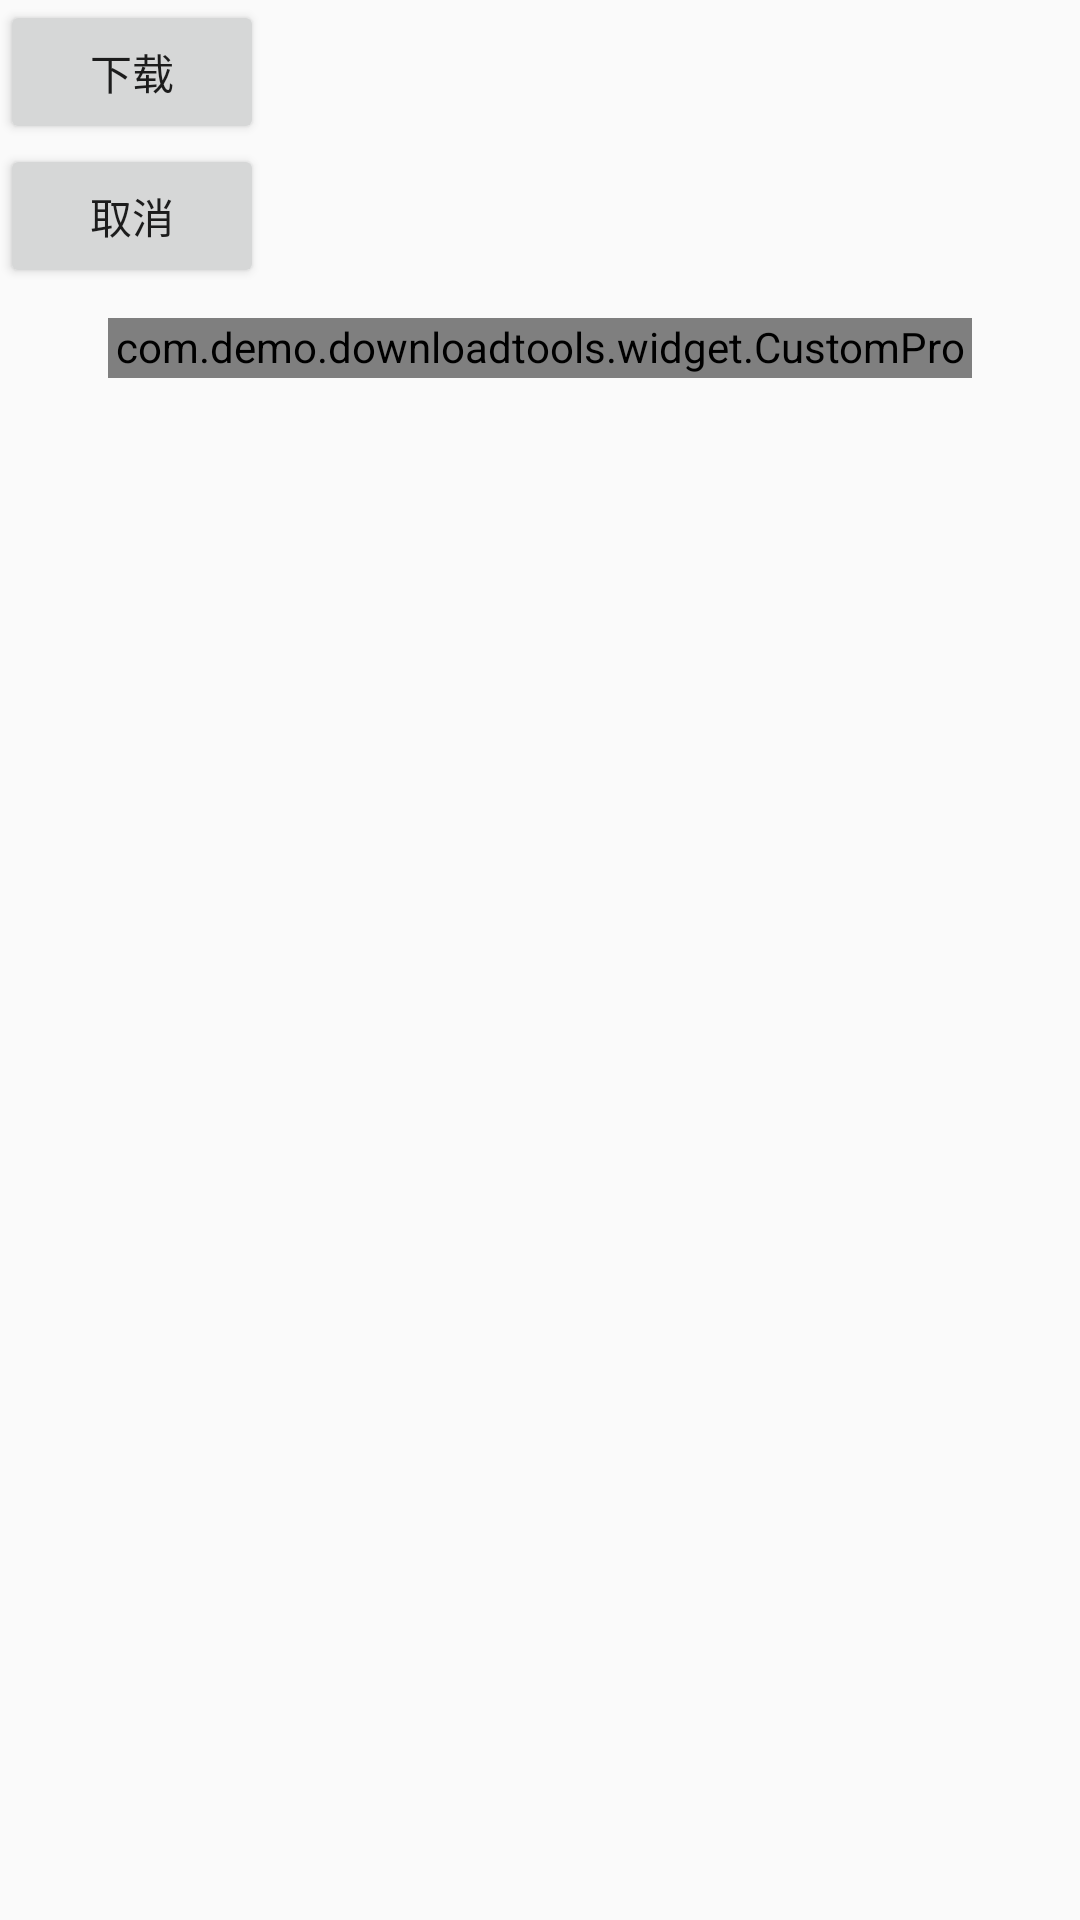

Produce the Android XML layout that renders to this screen, including the resource entries it uses.
<!-- AndroidManifest.xml: application theme AppTheme -->
<!-- res/layout/activity_download_apk.xml -->
<?xml version="1.0" encoding="utf-8"?>
<LinearLayout xmlns:android="http://schemas.android.com/apk/res/android"
              xmlns:app="http://schemas.android.com/apk/res-auto"
              android:layout_width="match_parent"
              android:layout_height="match_parent"
              android:orientation="vertical">
    <Button
        android:id="@+id/bt_download"
        android:layout_width="wrap_content"
        android:layout_height="wrap_content"
        android:text="下载"/>

    <Button
        android:id="@+id/bt_cancel"
        android:layout_width="wrap_content"
        android:layout_height="wrap_content"
        android:text="取消"/>

    <com.demo.downloadtools.widget.CustomProgressBar
        android:id="@+id/btn_confirm"
        style="@style/Widget.AppCompat.ProgressBar.Horizontal"
        android:layout_width="match_parent"
        android:layout_height="20dp"
        android:max="1000"
        app:text="更新进度"
        android:textColor="#FFFFFFFF"
        android:textSize="14sp"
        android:layout_marginBottom="26dp"
        android:layout_marginLeft="36dp"
        android:layout_marginRight="36dp"
        android:layout_marginTop="10dp"
        android:progress="100"
        app:textSize="16sp"
        android:progressDrawable="@drawable/purple_btn_bg"
    />

</LinearLayout>
<!-- resources referenced by this layout -->
<resources>
  <!-- drawable purple_btn_bg (drawable) -->
  <?xml version="1.0" encoding="utf-8"?>
  <selector xmlns:android="http://schemas.android.com/apk/res/android">
      <item android:state_pressed="false">
          <shape>
              <corners android:radius="10dp"/>
              <solid android:color="#905BFF"/>
          </shape>
  
      </item>
      <item android:state_pressed="true">
          <shape>
              <corners android:radius="10dp"/>
              <solid android:color="#7B4FD6"/>
          </shape>
  
      </item>
  </selector>
  <style name="AppTheme" parent="Theme.AppCompat.Light.DarkActionBar">
          
          <item name="colorPrimary">@color/colorPrimary</item>
          <item name="colorPrimaryDark">@color/colorPrimaryDark</item>
          <item name="colorAccent">@color/colorAccent</item>
      </style>
  <!-- not gathered from this repository: default colours our renderer supplied (Android Studio template values) -->
  <color name="colorPrimary">#FF6200EE</color>
  <color name="colorPrimaryDark">#FF3700B3</color>
  <color name="colorAccent">#FF03DAC5</color>
</resources>
